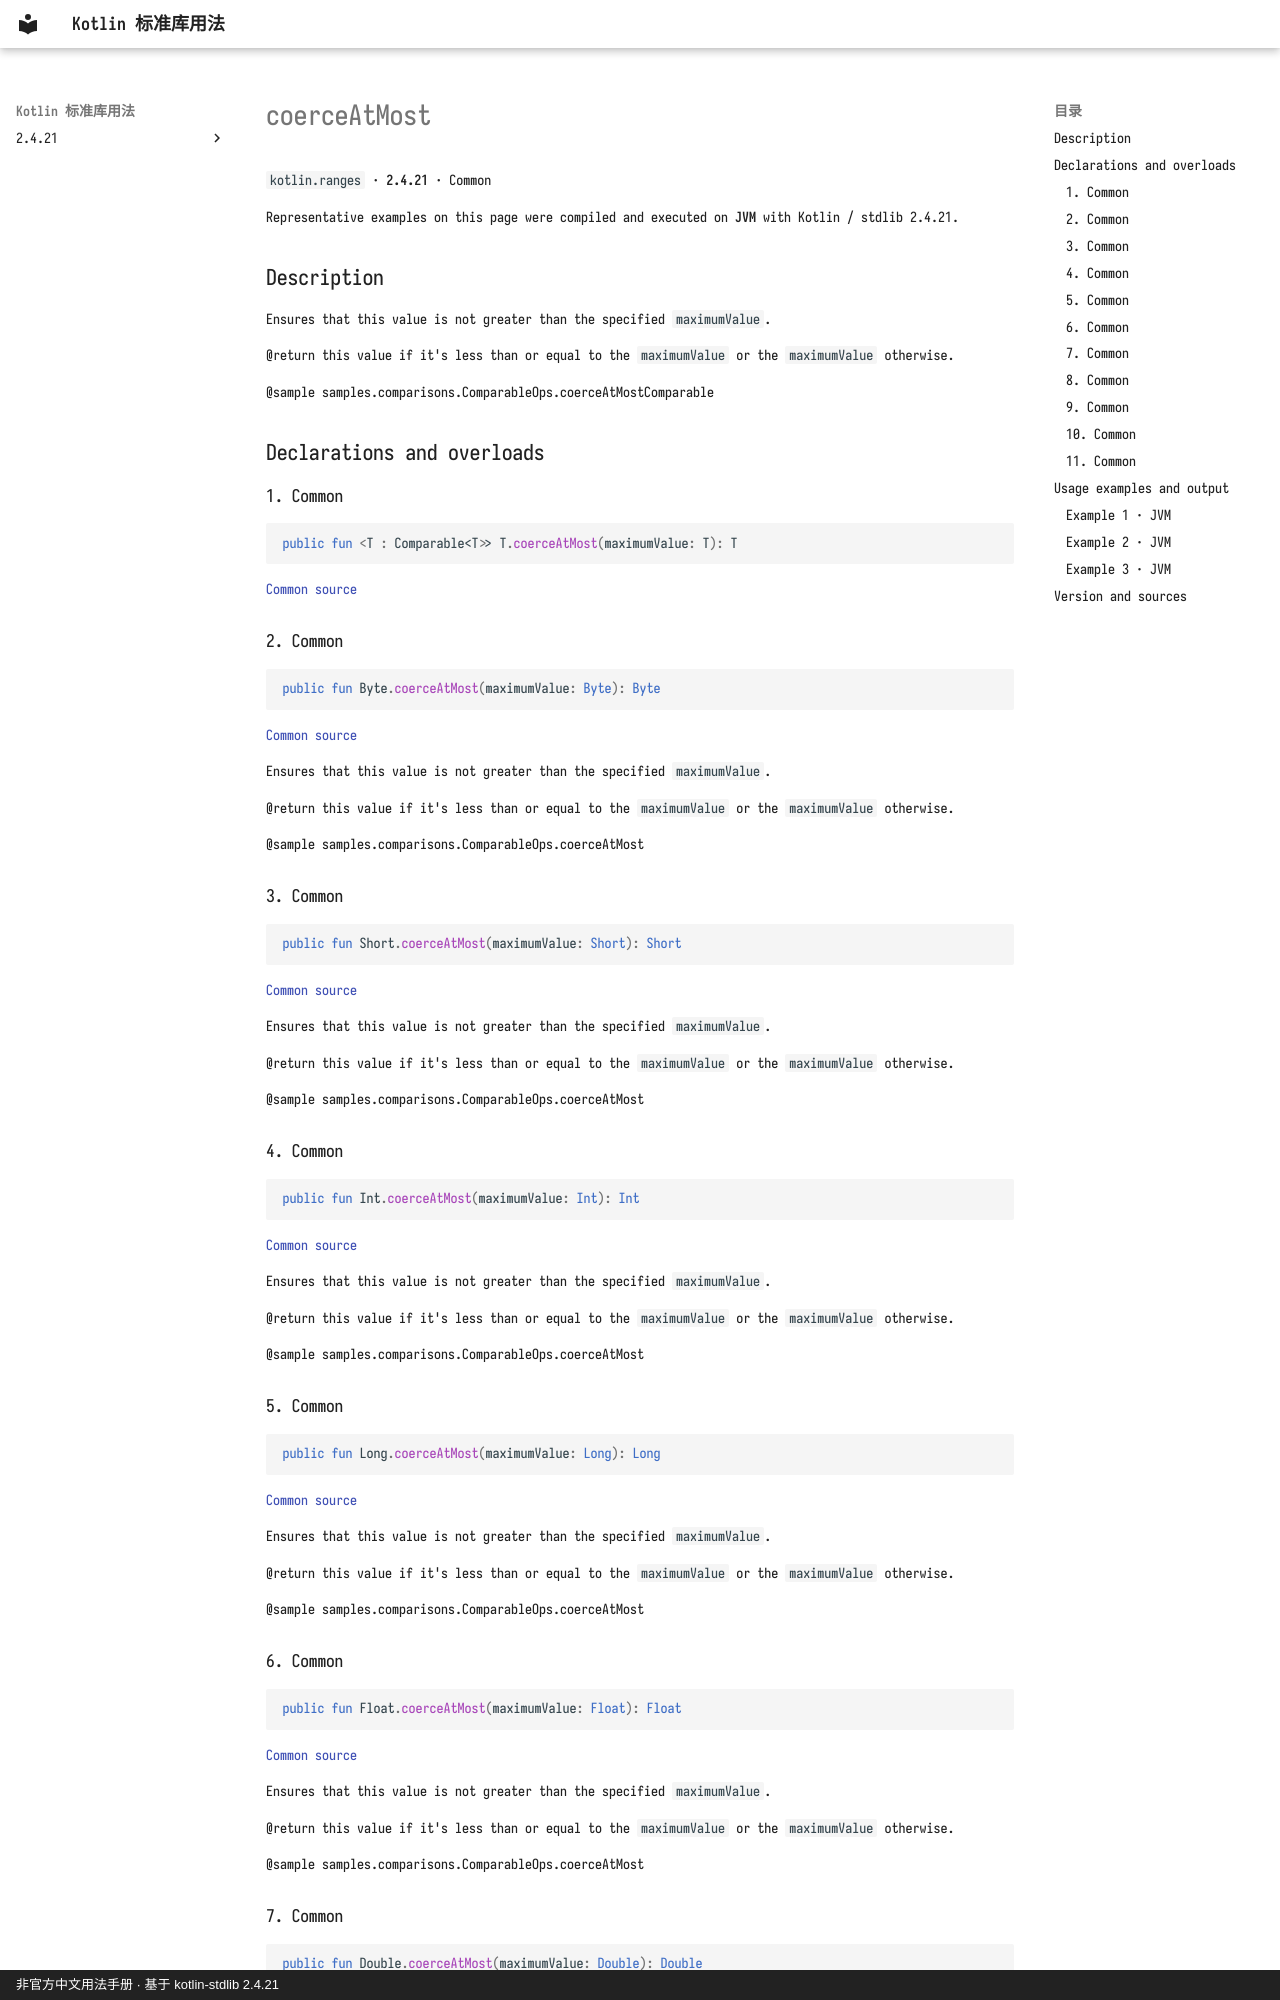

repository: oooooooko/kotlin-stdlib-docs · page: en/api/kotlin.ranges/coerceatmost--eb8677b6/index.html · generator: mkdocs · copyright: 非官方中文用法手册 · 基于 kotlin-stdlib 2.4.21

# coerceAtMost

`kotlin.ranges` · **2.4.21** · Common

Representative examples on this page were compiled and executed on **JVM** with Kotlin / stdlib 2.4.21.

## Description

Ensures that this value is not greater than the specified `maximumValue`.

@return this value if it's less than or equal to the `maximumValue` or the `maximumValue` otherwise.

@sample samples.comparisons.ComparableOps.coerceAtMostComparable

## Declarations and overloads

### 1. Common

```kotlin
public fun <T : Comparable<T>> T.coerceAtMost(maximumValue: T): T
```

[Common source](https://github.com/JetBrains/kotlin/blob/v2.4.21/libraries/stdlib/common/src/generated/_Ranges.kt#L1316)

### 2. Common

```kotlin
public fun Byte.coerceAtMost(maximumValue: Byte): Byte
```

[Common source](https://github.com/JetBrains/kotlin/blob/v2.4.21/libraries/stdlib/common/src/generated/_Ranges.kt#L1327)

Ensures that this value is not greater than the specified `maximumValue`.

@return this value if it's less than or equal to the `maximumValue` or the `maximumValue` otherwise.

@sample samples.comparisons.ComparableOps.coerceAtMost

### 3. Common

```kotlin
public fun Short.coerceAtMost(maximumValue: Short): Short
```

[Common source](https://github.com/JetBrains/kotlin/blob/v2.4.21/libraries/stdlib/common/src/generated/_Ranges.kt#L1338)

Ensures that this value is not greater than the specified `maximumValue`.

@return this value if it's less than or equal to the `maximumValue` or the `maximumValue` otherwise.

@sample samples.comparisons.ComparableOps.coerceAtMost

### 4. Common

```kotlin
public fun Int.coerceAtMost(maximumValue: Int): Int
```

[Common source](https://github.com/JetBrains/kotlin/blob/v2.4.21/libraries/stdlib/common/src/generated/_Ranges.kt#L1349)

Ensures that this value is not greater than the specified `maximumValue`.

@return this value if it's less than or equal to the `maximumValue` or the `maximumValue` otherwise.

@sample samples.comparisons.ComparableOps.coerceAtMost

### 5. Common

```kotlin
public fun Long.coerceAtMost(maximumValue: Long): Long
```

[Common source](https://github.com/JetBrains/kotlin/blob/v2.4.21/libraries/stdlib/common/src/generated/_Ranges.kt#L1360)

Ensures that this value is not greater than the specified `maximumValue`.

@return this value if it's less than or equal to the `maximumValue` or the `maximumValue` otherwise.

@sample samples.comparisons.ComparableOps.coerceAtMost

### 6. Common

```kotlin
public fun Float.coerceAtMost(maximumValue: Float): Float
```

[Common source](https://github.com/JetBrains/kotlin/blob/v2.4.21/libraries/stdlib/common/src/generated/_Ranges.kt#L1371)

Ensures that this value is not greater than the specified `maximumValue`.

@return this value if it's less than or equal to the `maximumValue` or the `maximumValue` otherwise.

@sample samples.comparisons.ComparableOps.coerceAtMost
